Dataset: NaiveBayes (GitHub, Natasyaamb/Tugas-Akhir-Naive-Bayes). Classes: bercak daun, daun berkerut, daun berputar, daun menggulung, daun menguning.

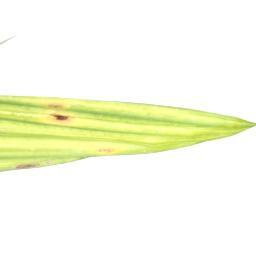
Label: daun menguning

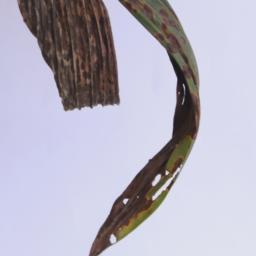
Label: daun menggulung

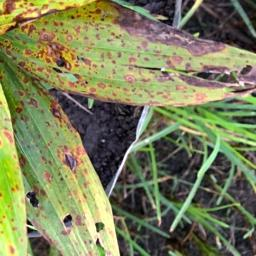
Label: bercak daun

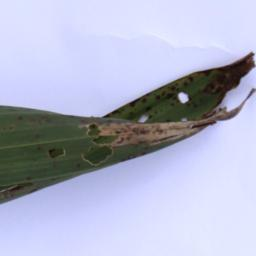
Label: daun berputar

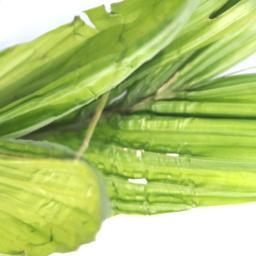
Label: daun berkerut

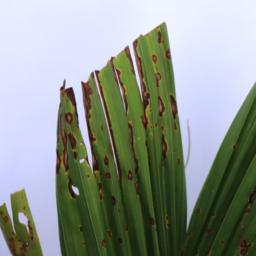
Label: bercak daun
